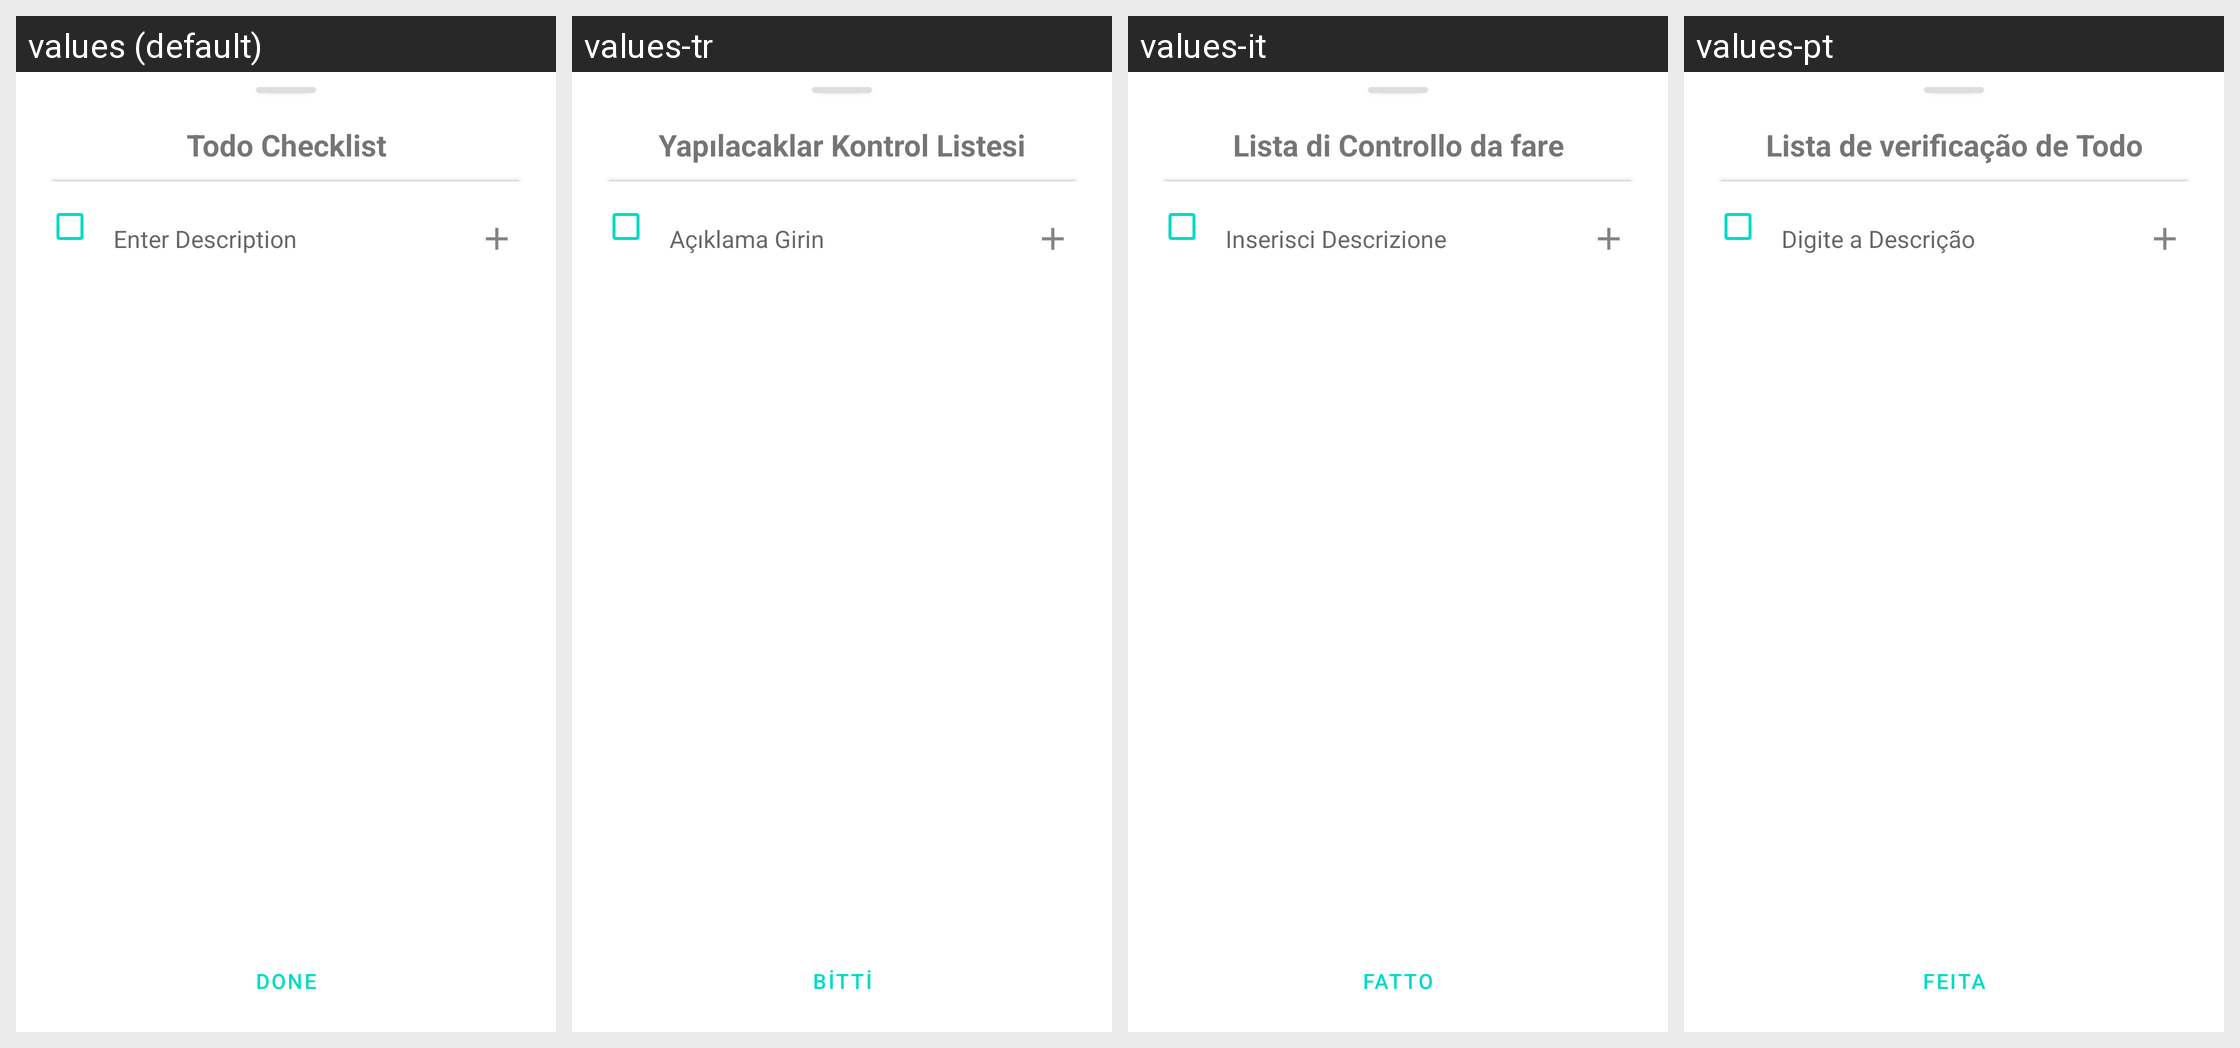

The Android screen above is rendered under several locales of the same app. Produce the string resources it draws, with the default and per-locale values.
Android screen res/layout/todo_listview.xml rendered under 4 locales, left to right: values (default), values-tr, values-it, values-pt. Device: Nexus 5 (rendered at 1080×1920; each locale shown at half size, 540×960, under a caption strip naming it); theme Theme.Notefy.
Other locales in the repository, not shown: values-bn, values-es, values-fr, values-hi, values-in, values-ja, values-mr, values-ru, values-ta, values-te, values-zh.
Strings drawn on this screen, with the default value and each locale's value (text and hints the layout hard-codes, and strings that could not be matched under every locale, appear in the picture but are not listed):

todo_checklist
  values: Todo Checklist
  values-tr: Yapılacaklar Kontrol Listesi
  values-it: Lista di Controllo da fare
  values-pt: Lista de verificação de Todo

enter_description
  values: Enter Description
  values-tr: Açıklama Girin
  values-it: Inserisci Descrizione
  values-pt: Digite a Descrição

done
  values: Done
  values-tr: Bitti
  values-it: Fatto
  values-pt: Feita
